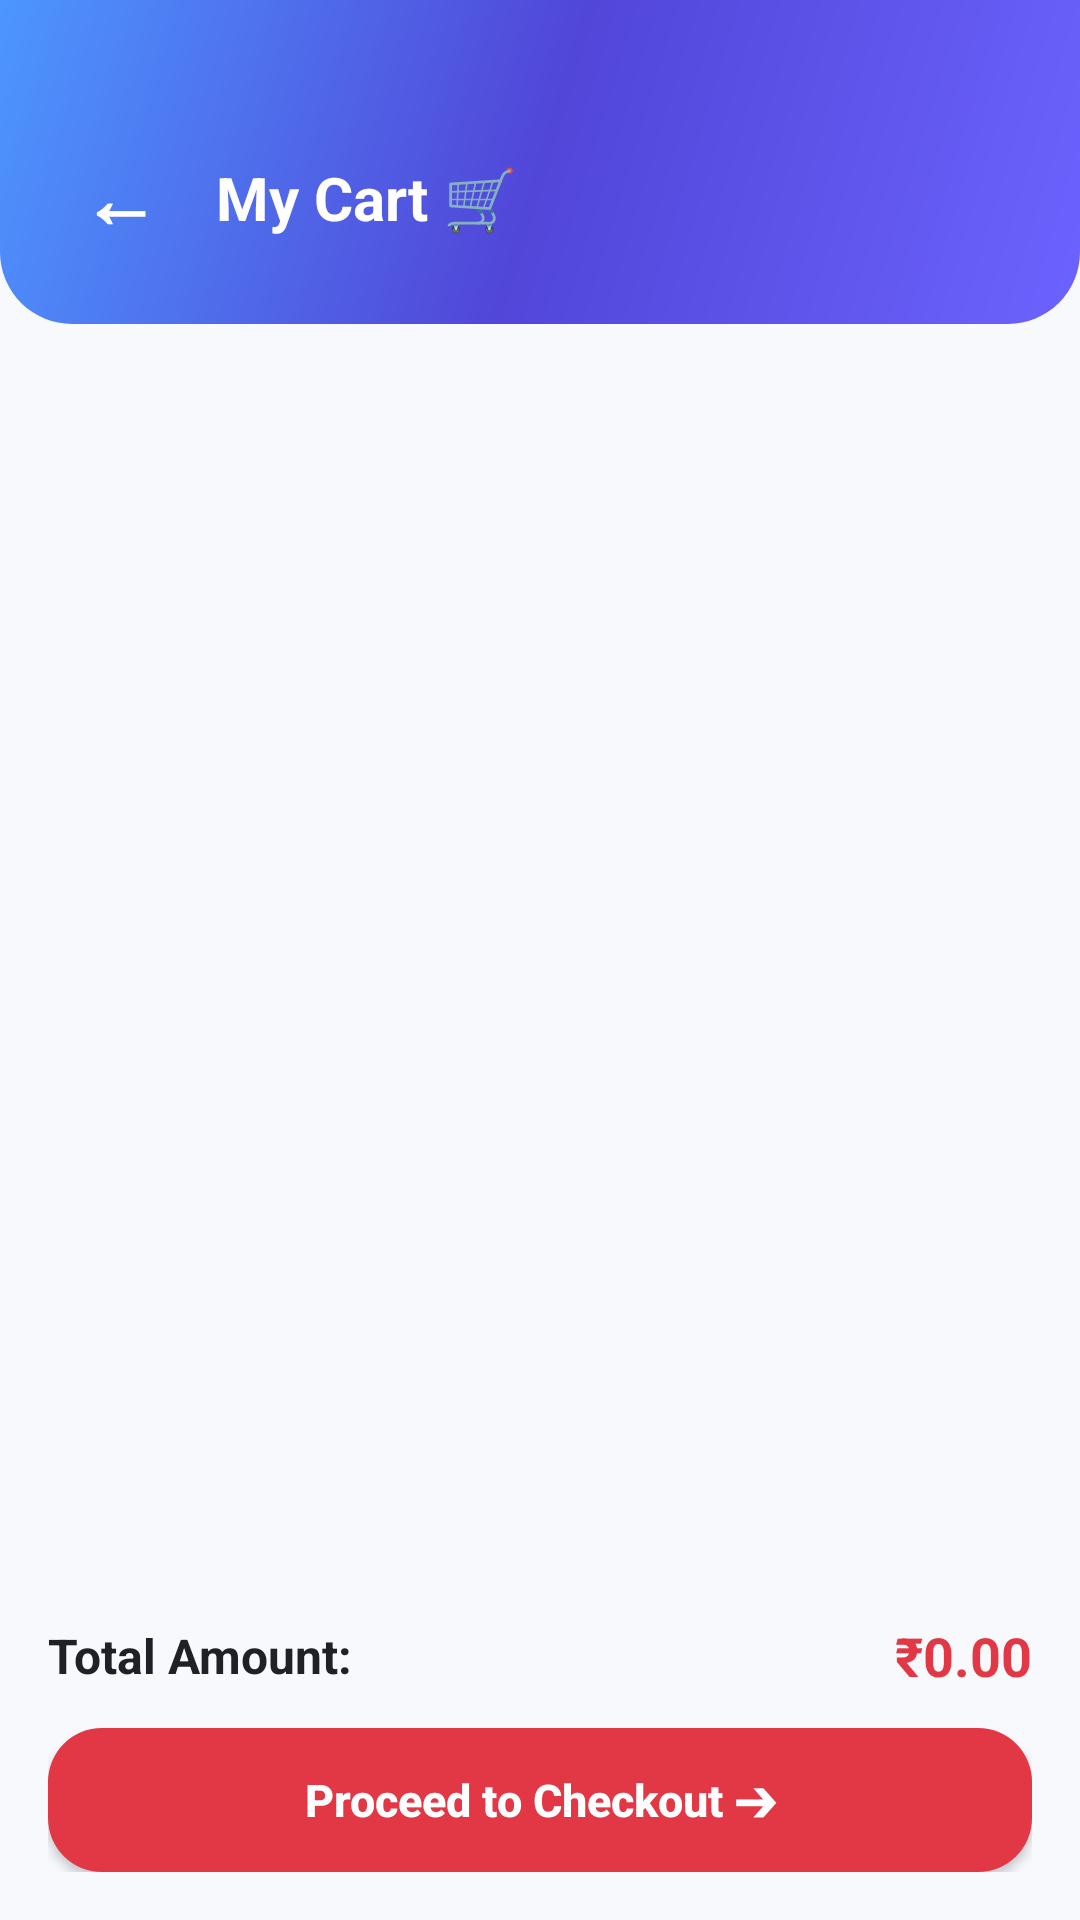

Produce the Android XML layout that renders to this screen, including the resource entries it uses.
<!-- AndroidManifest.xml: application theme Theme.ShopSmart -->
<!-- res/layout/activity_cart.xml -->
<?xml version="1.0" encoding="utf-8"?>
<LinearLayout xmlns:android="http://schemas.android.com/apk/res/android"
    android:layout_width="match_parent"
    android:layout_height="match_parent"
    android:background="#F8F9FD"
    android:orientation="vertical">

    
    <LinearLayout
        android:layout_width="match_parent"
        android:layout_height="wrap_content"
        android:background="@drawable/bg_gradient_header"
        android:orientation="vertical"
        android:paddingStart="16dp"
        android:paddingTop="42dp"
        android:paddingEnd="16dp"
        android:paddingBottom="18dp">

        <LinearLayout
            android:layout_width="match_parent"
            android:layout_height="48dp"
            android:gravity="center_vertical"
            android:orientation="horizontal">

            <TextView
                android:id="@+id/btnBack"
                android:layout_width="48dp"
                android:layout_height="48dp"
                android:background="?android:attr/selectableItemBackgroundBorderless"
                android:clickable="true"
                android:focusable="true"
                android:gravity="center"
                android:text="←"
                android:textColor="@color/white"
                android:textSize="26sp"
                android:textStyle="bold" />

            <TextView
                android:layout_width="wrap_content"
                android:layout_height="wrap_content"
                android:layout_marginStart="8dp"
                android:text="My Cart 🛒"
                android:textColor="@color/white"
                android:textSize="20sp"
                android:textStyle="bold" />
        </LinearLayout>
    </LinearLayout>

    <ScrollView
        android:layout_width="match_parent"
        android:layout_height="0dp"
        android:layout_weight="1"
        android:fillViewport="true">

        <LinearLayout
            android:layout_width="match_parent"
            android:layout_height="wrap_content"
            android:orientation="vertical"
            android:padding="16dp">

            <LinearLayout
                android:id="@+id/layoutCartItems"
                android:layout_width="match_parent"
                android:layout_height="wrap_content"
                android:orientation="vertical" />

            <TextView
                android:id="@+id/tvEmptyCart"
                android:layout_width="match_parent"
                android:layout_height="wrap_content"
                android:layout_marginTop="60dp"
                android:gravity="center"
                android:text="Your cart is empty 🛒"
                android:textColor="@color/gray"
                android:textSize="16sp"
                android:visibility="gone" />

        </LinearLayout>
    </ScrollView>

    
    <LinearLayout
        android:id="@+id/layoutBottomCheckout"
        android:layout_width="match_parent"
        android:layout_height="wrap_content"
        android:background="@drawable/bg_card_white"
        android:elevation="8dp"
        android:orientation="vertical"
        android:padding="16dp">

        <LinearLayout
            android:layout_width="match_parent"
            android:layout_height="wrap_content"
            android:gravity="center_vertical"
            android:orientation="horizontal">

            <TextView
                android:layout_width="0dp"
                android:layout_height="wrap_content"
                android:layout_weight="1"
                android:text="Total Amount:"
                android:textColor="@color/black"
                android:textSize="16sp"
                android:textStyle="bold" />

            <TextView
                android:id="@+id/tvCartTotal"
                android:layout_width="wrap_content"
                android:layout_height="wrap_content"
                android:text="₹0.00"
                android:textColor="@color/purple"
                android:textSize="18sp"
                android:textStyle="bold" />
        </LinearLayout>

        <Button
            android:id="@+id/btnCheckout"
            android:layout_width="match_parent"
            android:layout_height="48dp"
            android:layout_marginTop="12dp"
            android:background="@drawable/bg_login_button"
            android:text="Proceed to Checkout ➔"
            android:textAllCaps="false"
            android:textColor="@color/white"
            android:textSize="15sp"
            android:textStyle="bold" />
    </LinearLayout>
</LinearLayout>
<!-- resources referenced by this layout -->
<resources>
  <color name="black">#202124</color>
  <color name="gray">#757575</color>
  <color name="purple">#E23744</color>
  <color name="white">#FFFFFF</color>
  <!-- drawable bg_gradient_header (drawable) -->
  <?xml version="1.0" encoding="utf-8"?>
  <shape xmlns:android="http://schemas.android.com/apk/res/android">
      <gradient
          android:angle="135"
          android:startColor="#6C63FF"
          android:centerColor="#5146D8"
          android:endColor="#4D96FF"
          android:type="linear" />
      <corners
          android:bottomLeftRadius="24dp"
          android:bottomRightRadius="24dp" />
  </shape>
  <!-- drawable bg_login_button (drawable) -->
  <?xml version="1.0" encoding="utf-8"?>
  <shape xmlns:android="http://schemas.android.com/apk/res/android">
  
      <solid android:color="@color/purple" />
  
      <corners android:radius="18dp" />
  
      <padding
          android:left="20dp"
          android:right="20dp"
          android:top="10dp"
          android:bottom="10dp" />
  
  </shape>
  <style name="Theme.ShopSmart" parent="android:Theme.Material.Light.NoActionBar" />
</resources>
